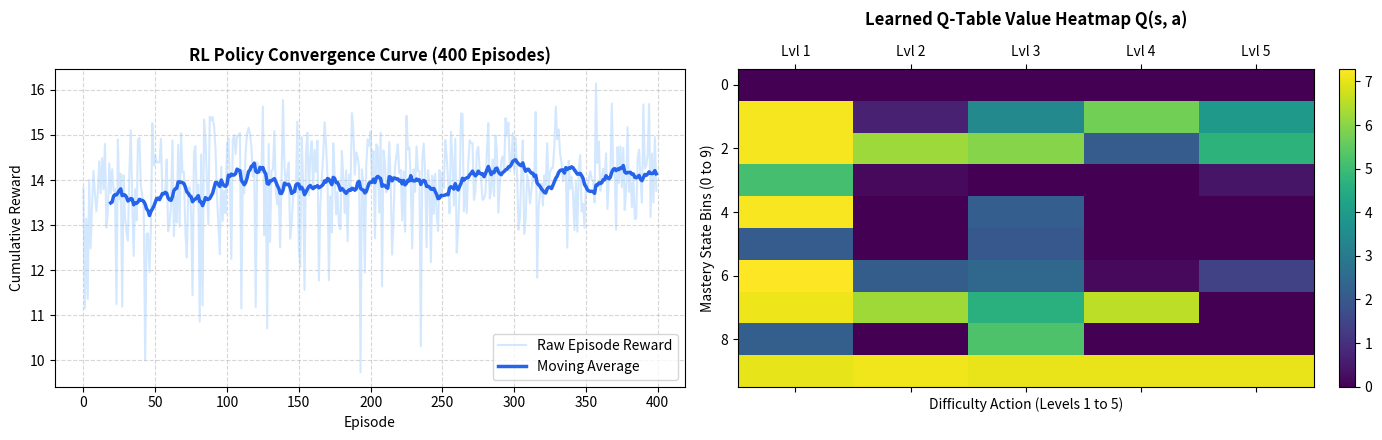

Python code for this plot:
# Cell 1: Imports & QLearningAgent Class
%matplotlib inline
import numpy as np
import matplotlib.pyplot as plt

print("✅ Libraries Imported Successfully")

class QLearningAgent:
    def __init__(self, alpha=0.3, gamma=0.90, epsilon_start=1.0, epsilon_min=0.05, decay_rate=0.995):
        self.alpha = alpha
        self.gamma = gamma
        self.epsilon = epsilon_start
        self.epsilon_min = epsilon_min
        self.decay_rate = decay_rate
        self.q_table = np.zeros((10, 5))

    def get_state_idx(self, mastery_prob: float) -> int:
        return min(9, max(0, int(mastery_prob * 10)))

    def select_action(self, state_val: float, evaluation: bool = False) -> int:
        state_idx = self.get_state_idx(state_val)
        if not evaluation and np.random.rand() < self.epsilon:
            return np.random.randint(0, 5)
        return int(np.argmax(self.q_table[state_idx]))

    def update(self, state_val: float, action: int, reward: float, next_state_val: float):
        s, sp = self.get_state_idx(state_val), self.get_state_idx(next_state_val)
        td_target = reward + self.gamma * np.max(self.q_table[sp])
        self.q_table[s, action] += self.alpha * (td_target - self.q_table[s, action])
        if self.epsilon > self.epsilon_min:
            self.epsilon *= self.decay_rate


# Cell 2: RL Training Loop
class BKTTracker:
    def __init__(self): self.p_l = 0.25
    def update(self, correct: int) -> float:
        num = self.p_l * (0.9 if correct else 0.1)
        den = num + (1.0 - self.p_l) * (0.2 if correct else 0.8)
        self.p_l = float(np.clip((num / max(1e-6, den)) + 0.15, 0.01, 0.99))
        return self.p_l

class StudentSimulator:
    def __init__(self): self.skill = np.random.beta(2, 3)
    def step(self, diff):
        diff_norm = (diff - 1) / 4.0
        prob = 1.0 / (1.0 + np.exp(-4.0 * (self.skill - diff_norm)))
        corr = int(np.random.rand() < prob)
        gain = 0.06 * (1.2 if corr else 0.8) if abs(self.skill - diff_norm) < 0.25 else 0.02
        self.skill = min(1.0, self.skill + gain)
        reward = 1.6 * gain + 0.4 * corr + 0.4 - 0.25 * ((self.skill - diff_norm)**2)
        return corr, gain, reward

rl_agent = QLearningAgent()
rewards_log = []

for ep in range(400):
    student, bkt = StudentSimulator(), BKTTracker()
    ep_r = 0.0
    for _ in range(20):
        s = bkt.p_l
        a = rl_agent.select_action(s)
        corr, gain, r = student.step(a + 1)
        sp = bkt.update(corr)
        rl_agent.update(s, a, r, sp)
        ep_r += r
    rewards_log.append(ep_r)

print(f"✅ Training Finished Across 400 Episodes. Final Average Reward: {np.mean(rewards_log[-50:]):.3f}")


# Cell 3: Plot Training Curves & Heatmap
fig, axes = plt.subplots(1, 2, figsize=(14, 4.5))

window = 20
smoothed = np.convolve(rewards_log, np.ones(window)/window, mode='valid')
axes[0].plot(rewards_log, color='#93c5fd', alpha=0.4, label='Raw Episode Reward')
axes[0].plot(range(window-1, len(rewards_log)), smoothed, color='#2563eb', lw=2.5, label='Moving Average')
axes[0].set_title('RL Policy Convergence Curve (400 Episodes)', fontsize=12, fontweight='bold')
axes[0].set_xlabel('Episode')
axes[0].set_ylabel('Cumulative Reward')
axes[0].grid(True, linestyle='--', alpha=0.5)
axes[0].legend()

cax = axes[1].matshow(rl_agent.q_table, cmap='viridis', aspect='auto')
fig.colorbar(cax, ax=axes[1], fraction=0.046, pad=0.04)
axes[1].set_title('Learned Q-Table Value Heatmap Q(s, a)', fontsize=12, fontweight='bold', pad=15)
axes[1].set_xlabel('Difficulty Action (Levels 1 to 5)')
axes[1].set_ylabel('Mastery State Bins (0 to 9)')
axes[1].set_xticks(range(5))
axes[1].set_xticklabels(['Lvl 1', 'Lvl 2', 'Lvl 3', 'Lvl 4', 'Lvl 5'])

plt.tight_layout()
plt.show()
print("✅ Step 08 Completed Successfully!")
